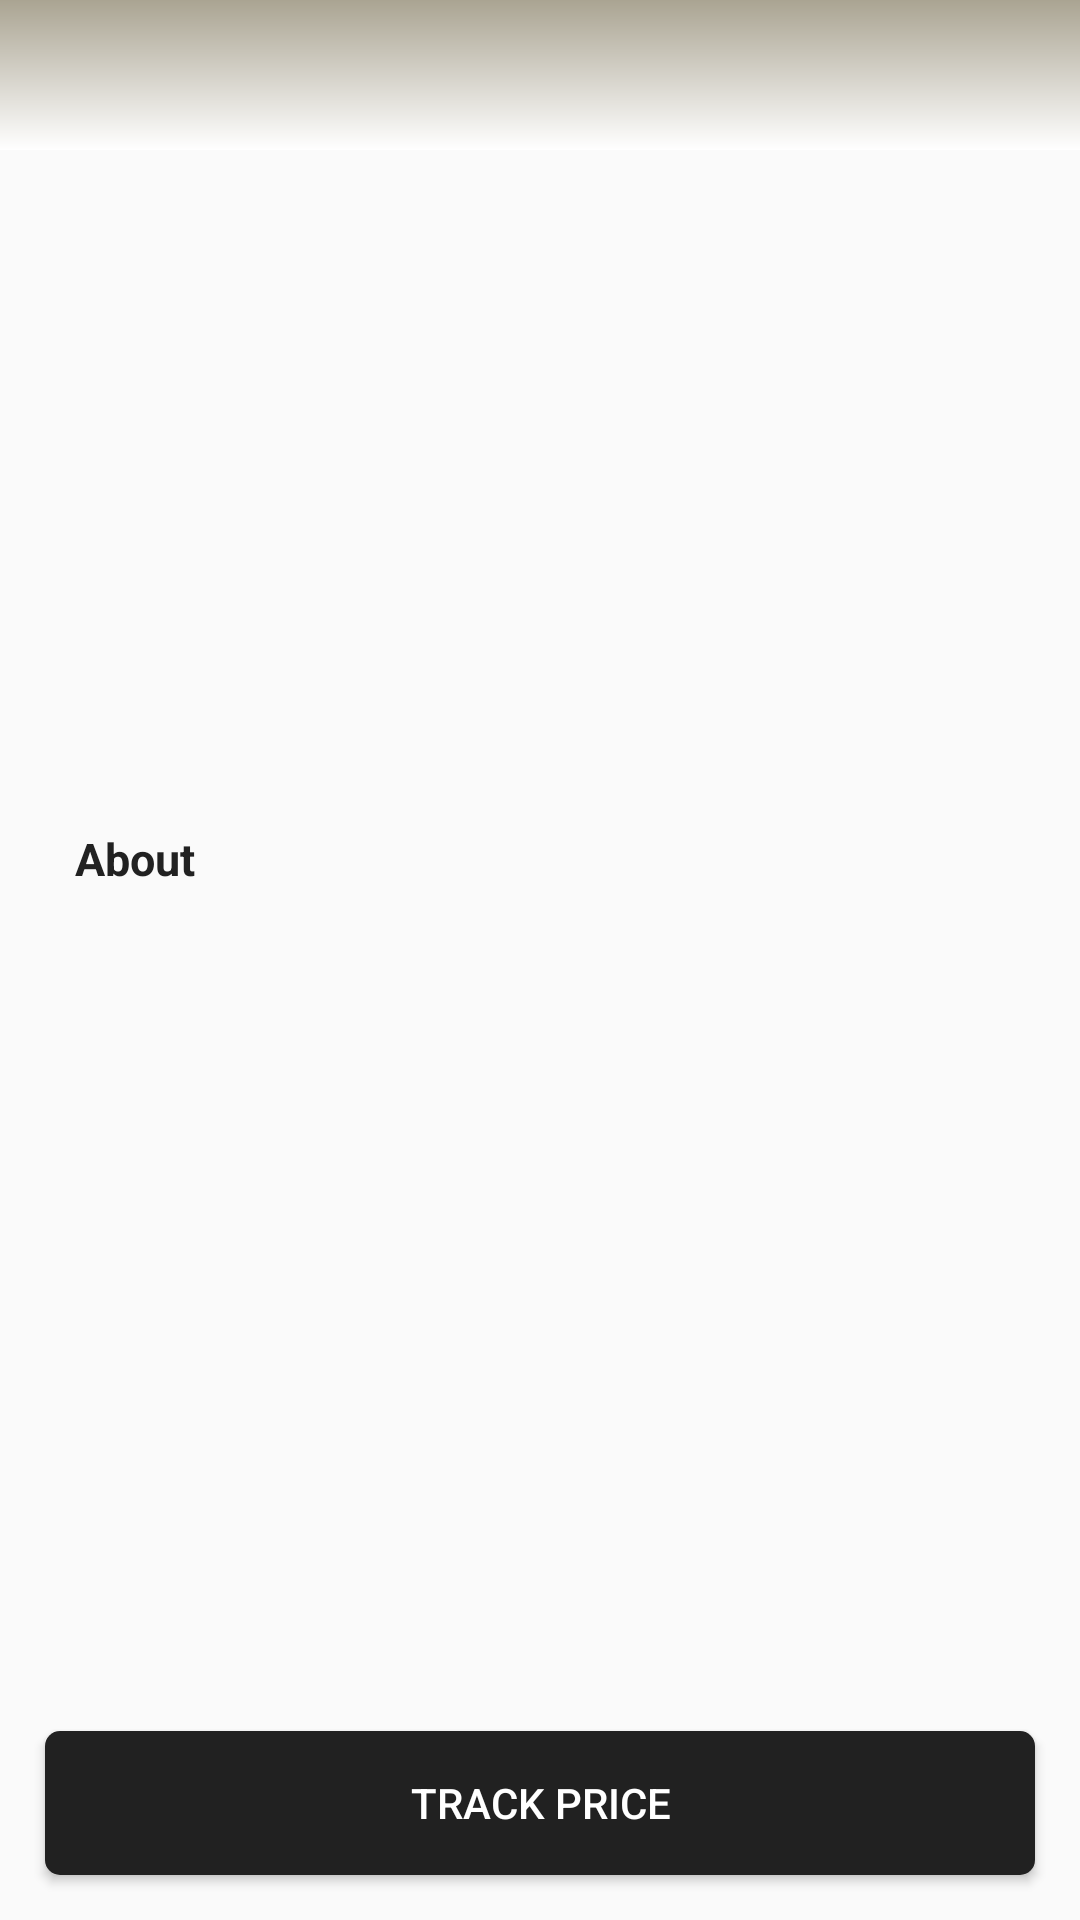

Write the Android layout XML for this screen, with the resource values it uses.
<!-- AndroidManifest.xml: application theme Theme.CodingAppChallengeJamesCalma -->
<!-- res/layout/fragment_track_detail.xml -->
<?xml version="1.0" encoding="utf-8"?>
<LinearLayout xmlns:android="http://schemas.android.com/apk/res/android"
    xmlns:tools="http://schemas.android.com/tools"
    android:layout_width="match_parent"
    android:layout_height="match_parent"
    xmlns:app="http://schemas.android.com/apk/res-auto"
    tools:context=".ui.trackdetail.TrackDetailFragment"
    android:orientation="vertical">

    <com.google.android.material.appbar.AppBarLayout
        android:id="@+id/toolbar"
        android:layout_width="match_parent"
        android:layout_height="50dp"
        android:background="@drawable/toolbar_background_gradient"
        android:gravity="center_vertical">

        <ImageView
            android:id="@+id/imgBack"
            android:layout_width="25dp"
            android:layout_height="25dp"
            android:layout_marginStart="20dp"
            android:layout_marginTop="20dp"
            android:layout_marginEnd="20dp"
            android:layout_marginBottom="20dp"
            android:src="@drawable/ic_outline_arrow_back_24"
            app:tint="@color/black" />


    </com.google.android.material.appbar.AppBarLayout>
    <androidx.core.widget.NestedScrollView
        android:layout_width="match_parent"
        android:layout_height="0dp"
        android:layout_weight="1"
        android:layout_below="@+id/scrollbar">

        <LinearLayout
            android:layout_width="match_parent"
            android:layout_height="wrap_content"
            android:orientation="vertical"
            android:layout_margin="15dp">
            <TextView
                android:id="@+id/txtTrackName"
                android:layout_width="wrap_content"
                android:layout_height="wrap_content"
                android:layout_gravity="center"
                android:textSize="@dimen/title_text_size"
                android:textColor="@color/black"
                android:textStyle="bold"
                android:textAlignment="center"
                android:layout_marginTop="10dp"/>
            <ImageView
                android:id="@+id/imgTrack"
                android:layout_width="100dp"
                android:layout_height="100dp"
                android:layout_gravity="center"
                android:layout_marginTop="10dp"/>
            <TextView
                android:id="@+id/txtArtistName"
                android:layout_width="wrap_content"
                android:layout_height="wrap_content"
                android:layout_gravity="center"
                android:textColor="@color/light_black"
                android:textSize="@dimen/large_text_size"
                android:textStyle="bold"
                android:layout_marginTop="10dp"/>
            <TextView
                android:id="@+id/txtGenre"
                android:layout_width="wrap_content"
                android:layout_height="wrap_content"
                android:layout_gravity="center"
                android:textSize="@dimen/small_text_size"
                android:layout_marginTop="10dp"/>
            <TextView
                android:id="@+id/txtAbout"
                android:layout_width="wrap_content"
                android:layout_height="wrap_content"
                android:textColor="@color/light_black"
                android:textSize="@dimen/large_text_size"
                android:layout_margin="10dp"
                android:text="About"
                android:textStyle="bold"/>
            <TextView
                android:id="@+id/txtDescription"
                android:layout_width="wrap_content"
                android:layout_height="wrap_content"
                android:textSize="@dimen/regular_text_size"
                android:layout_margin="10dp"/>

        </LinearLayout>
    </androidx.core.widget.NestedScrollView>

    <Button
        android:id="@+id/btnPrice"
        android:layout_width="match_parent"
        android:layout_height="wrap_content"
        android:layout_margin="15dp"
        android:text="Track Price"
        android:textSize="14sp"
        android:textColor="@color/white"
        android:background="@drawable/rounded_btn_bg"
        android:layout_alignParentBottom="true"/>

</LinearLayout>
<!-- resources referenced by this layout -->
<resources>
  <color name="black">#FF000000</color>
  <color name="light_black">#212121</color>
  <color name="white">#FFFFFFFF</color>
  <dimen name="large_text_size">15sp</dimen>
  <dimen name="regular_text_size">12sp</dimen>
  <dimen name="small_text_size">10sp</dimen>
  <dimen name="title_text_size">20sp</dimen>
  <!-- drawable rounded_btn_bg (drawable) -->
  <?xml version="1.0" encoding="utf-8"?>
  <shape xmlns:android="http://schemas.android.com/apk/res/android"
      android:shape="rectangle">
  
      <solid android:color="@color/light_black" />
  
      <corners android:radius="5dp"/>
  
  </shape>
  <!-- drawable toolbar_background_gradient (drawable) -->
  <?xml version="1.0" encoding="utf-8"?>
  <shape xmlns:android="http://schemas.android.com/apk/res/android" android:shape="rectangle" >
      <gradient
          android:startColor="#ffffff"
          android:endColor="#AAA492"
          android:angle="90"/>
  </shape>
  <style name="Theme.CodingAppChallengeJamesCalma" parent="Theme.AppCompat.Light.DarkActionBar">
          
          <item name="colorPrimary">@color/smokey_white</item>
          <item name="colorPrimaryDark">@color/black</item>
          <item name="colorAccent">@color/light_black</item>
          
      </style>
  <color name="smokey_white">#EFEFEF</color>
</resources>
